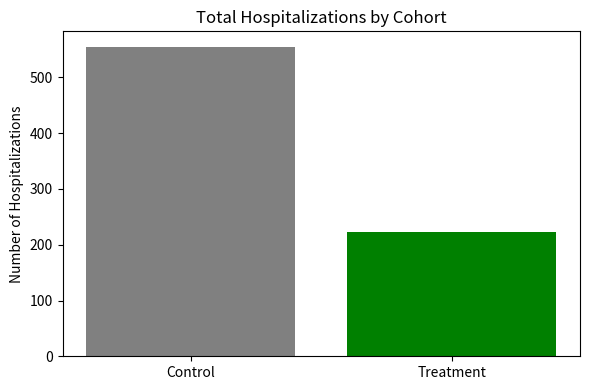
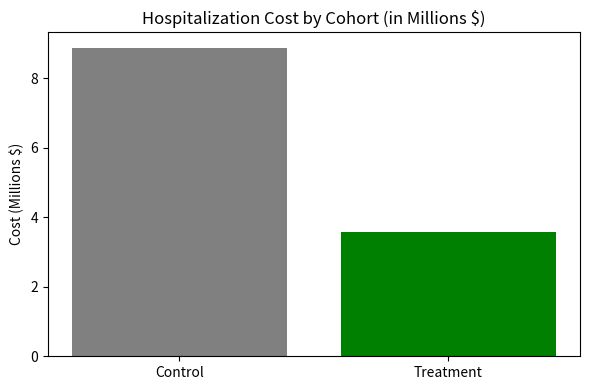
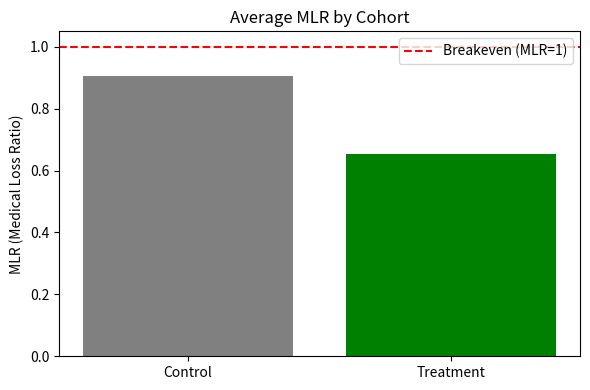

Reproduce these figures in Python, in order.
import matplotlib.pyplot as plt

# Data for the visuals
hospitalizations = [555, 223]  # Control, Treatment
costs = [8880000, 3568000]     # Hospitalization costs
mlrs = [0.905, 0.654]          # Average MLRs
groups = ['Control', 'Treatment']

# --- Plot 1: Hospitalizations ---
plt.figure(figsize=(6, 4))
plt.bar(groups, hospitalizations, color=["gray", "green"])
plt.title("Total Hospitalizations by Cohort")
plt.ylabel("Number of Hospitalizations")
plt.tight_layout()
plt.savefig("hospitalizations_by_cohort.png")
plt.close()

# --- Plot 2: Hospitalization Cost ---
plt.figure(figsize=(6, 4))
plt.bar(groups, [c / 1e6 for c in costs], color=["gray", "green"])
plt.title("Hospitalization Cost by Cohort (in Millions $)")
plt.ylabel("Cost (Millions $)")
plt.tight_layout()
plt.savefig("hospitalization_cost_by_cohort.png")
plt.close()

# --- Plot 3: MLR Comparison ---
plt.figure(figsize=(6, 4))
plt.bar(groups, mlrs, color=["gray", "green"])
plt.title("Average MLR by Cohort")
plt.ylabel("MLR (Medical Loss Ratio)")
plt.axhline(1, color='red', linestyle='--', label='Breakeven (MLR=1)')
plt.legend()
plt.tight_layout()
plt.savefig("mlr_by_cohort.png")
plt.close()
